Run: headless pygame with SDL's dummy video driver; simulated clock (each Clock.tick advances the game by its frame time, no real sleeping); random seed 0; keys injected as events and as key.get_pressed() state; mouse plan: one left click at the window centre at the start of phase 2, then a move to the lower-right quarter at the start of phase 3.
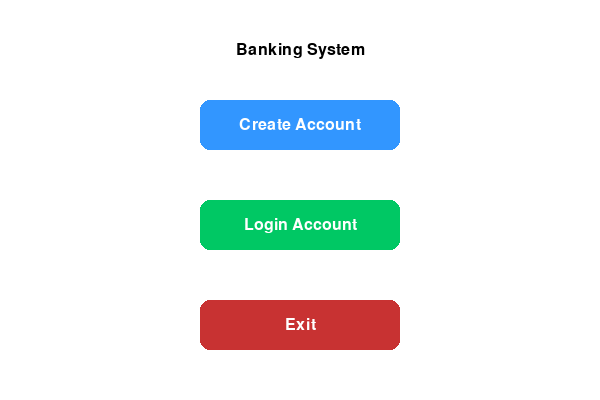
Frame 1 of 4 · flips 1–60 · no input
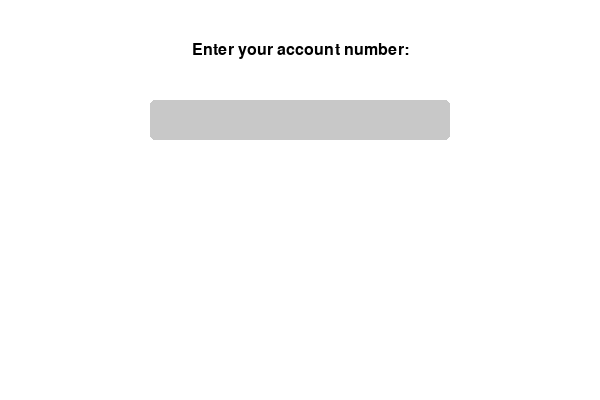
Frame 2 of 4 · flips 61–180 · clicked the window centre · tapped SPACE, RETURN · held RIGHT (→), D
Frame 3 of 4 · flips 181–300 · moved the mouse to the lower-right quarter · held DOWN (↓), S · screen unchanged from frame 2, image omitted
Frame 4 of 4 · flips 301–420 · held LEFT (←), A, UP (↑), W · screen unchanged from frame 3, image omitted

The pygame program that drew these frames:

import pygame
import sys

# Initialize Pygame
pygame.init()

# Define screen dimensions
SCREEN_WIDTH = 600
SCREEN_HEIGHT = 400
screen = pygame.display.set_mode((SCREEN_WIDTH, SCREEN_HEIGHT))
pygame.display.set_caption("Banking System")

# Define colors
WHITE = (255, 255, 255)
BLACK = (0, 0, 0)
GREEN = (0, 200, 100)
DARK_GREEN = (0, 170, 80)
RED = (200, 50, 50)
DARK_RED = (170, 30, 30)
BLUE = (50, 150, 255)
DARK_BLUE = (30, 120, 230)
GRAY = (200, 200, 200)

# Fonts
FONT = pygame.font.SysFont('Arial', 24)

# Animation utility for fade effects
def fade_in_text(surface, text, font, color, x, y, center=False, duration=1000):
    alpha_surface = pygame.Surface(surface.get_size(), pygame.SRCALPHA)
    for alpha in range(0, 256, 5):  # Gradually increase alpha
        alpha_surface.fill((255, 255, 255, alpha))
        surface.fill(WHITE)
        draw_text(text, font, color, surface, x, y, center=center)
        surface.blit(alpha_surface, (0, 0))
        pygame.display.update()
        pygame.time.delay(duration // 51)  # Duration split into 51 frames

# Button class for interactive buttons with hover animation
class Button:
    def __init__(self, x, y, width, height, color, hover_color, text):
        self.rect = pygame.Rect(x, y, width, height)
        self.color = color
        self.hover_color = hover_color
        self.text = text
        self.scale = 1.0  # Scaling factor for hover animation

    def draw(self, surface):
        mouse_pos = pygame.mouse.get_pos()
        is_hovered = self.rect.collidepoint(mouse_pos)
        color = self.hover_color if is_hovered else self.color
        if is_hovered:
            self.scale = min(self.scale + 0.1, 1.2)
        else:
            self.scale = max(self.scale - 0.1, 1.0)
        # Create a scaled surface for the animation
        scaled_rect = self.rect.inflate((self.scale - 1) * self.rect.width, (self.scale - 1) * self.rect.height)
        pygame.draw.rect(surface, color, scaled_rect, border_radius=10)
        draw_text(self.text, FONT, WHITE, surface, scaled_rect.centerx, scaled_rect.centery, center=True)

    def is_clicked(self, event):
        if event.type == pygame.MOUSEBUTTONDOWN and self.rect.collidepoint(event.pos):
            return True
        return False

# BankAccount class
class BankAccount:
    no_of_cust = 0

    def __init__(self, name, mobile_no, initial_depo, pin):
        self.name = name
        self.mobile_no = mobile_no
        self.balance = initial_depo
        self.pin = pin
        self.cust_acc_num = BankAccount.no_of_cust + 1
        BankAccount.no_of_cust += 1

    def basic_details(self):
        return f"Name: {self.name}, Account No: {self.cust_acc_num}, Balance: {self.balance}"

    def withdraw(self, amount):
        if amount <= 0:
            return "Invalid amount!"
        if amount > self.balance:
            return "Insufficient balance!"
        self.balance -= amount
        return f"Withdrawal successful! New balance: {self.balance}"

    def transfer(self, recipient, amount):
        if amount <= 0:
            return "Invalid amount!"
        if amount > self.balance:
            return "Insufficient balance!"
        self.balance -= amount
        recipient.balance += amount
        return f"Transfer successful! Your new balance: {self.balance}"

# Function to display text
def draw_text(text, font, color, surface, x, y, center=False):
    label = font.render(text, True, color)
    if center:
        x -= label.get_width() // 2
        y -= label.get_height() // 2
    surface.blit(label, (x, y))

# Function to get text input from the user
def get_text_input(prompt, x, y):
    input_box = pygame.Rect(x - 150, y, 300, 40)
    color_inactive = GRAY
    color_active = DARK_BLUE
    color = color_inactive
    text = ''
    active = False
    clock = pygame.time.Clock()
    
    while True:
        screen.fill(WHITE)
        draw_text(prompt, FONT, BLACK, screen, SCREEN_WIDTH // 2, y - 50, center=True)
        pygame.draw.rect(screen, color, input_box, border_radius=5)
        draw_text(text, FONT, BLACK, screen, input_box.x + 10, input_box.y + 5)
        pygame.display.update()

        for event in pygame.event.get():
            if event.type == pygame.QUIT:
                pygame.quit()
                sys.exit()
            if event.type == pygame.MOUSEBUTTONDOWN:
                active = input_box.collidepoint(event.pos)
                color = color_active if active else color_inactive
            if event.type == pygame.KEYDOWN and active:
                if event.key == pygame.K_RETURN:
                    return text.strip()
                elif event.key == pygame.K_BACKSPACE:
                    text = text[:-1]
                else:
                    text += event.unicode
        clock.tick(30)

# Main program
def main():
    customer_dict = {}

    # Utility function to display a message with animation
    def show_message(message):
        fade_in_text(screen, message, FONT, BLACK, SCREEN_WIDTH // 2, SCREEN_HEIGHT // 2, center=True, duration=1000)
        pygame.time.wait(1000)

    # Create a new account
    def create_account():
        name = get_text_input("Enter your name:", SCREEN_WIDTH // 2, 100)
        try:
            mobile_no = int(get_text_input("Enter your mobile number:", SCREEN_WIDTH // 2, 150))
            initial_depo = int(get_text_input("Enter your initial deposit:", SCREEN_WIDTH // 2, 200))
            pin = int(get_text_input("Create a PIN:", SCREEN_WIDTH // 2, 250))
            if initial_depo <= 0:
                show_message("Initial deposit must be positive!")
                return
        except ValueError:
            show_message("Invalid input! Please try again.")
            return

        customer = BankAccount(name, mobile_no, initial_depo, pin)
        customer_dict[customer.cust_acc_num] = customer
        show_message(f"Account created! Your account number is {customer.cust_acc_num}")

    # Login to an existing account
    def login_account():
        try:
            account_no = int(get_text_input("Enter your account number:", SCREEN_WIDTH // 2, 100))
            pin = int(get_text_input("Enter your PIN:", SCREEN_WIDTH // 2, 150))
        except ValueError:
            show_message("Invalid input! Please try again.")
            return

        if account_no in customer_dict and customer_dict[account_no].pin == pin:
            account_menu(customer_dict[account_no])
        else:
            show_message("Invalid account number or PIN!")

    # Account menu after login
    def account_menu(account):
        buttons = [
            Button(200, 100, 200, 50, GREEN, DARK_GREEN, "Withdraw"),
            Button(200, 200, 200, 50, BLUE, DARK_BLUE, "Transfer"),
            Button(200, 300, 200, 50, RED, DARK_RED, "Logout")
        ]
        while True:
            screen.fill(WHITE)

             # Display the current balance at the top
            draw_text(f"Welcome, {account.name}!", FONT, BLACK, screen, SCREEN_WIDTH // 2, 20, center=True)
            draw_text(f"Account Balance: {account.balance}", FONT, BLACK, screen, SCREEN_WIDTH // 2, 60, center=True)


            for button in buttons:
                button.draw(screen)
            pygame.display.update()

            for event in pygame.event.get():
                if event.type == pygame.QUIT:
                    pygame.quit()
                    sys.exit()
                for button in buttons:
                    if button.is_clicked(event):
                        if button.text == "Withdraw":
                            try:
                                amount = int(get_text_input("Enter amount to withdraw:", SCREEN_WIDTH // 2, 100))
                                show_message(account.withdraw(amount))
                            except ValueError:
                                show_message("Invalid amount!")
                        elif button.text == "Transfer":
                            try:
                                recipient_acc = int(get_text_input("Enter recipient account number:", SCREEN_WIDTH // 2, 100))
                                if recipient_acc in customer_dict:
                                    amount = int(get_text_input("Enter amount to transfer:", SCREEN_WIDTH // 2, 150))
                                    show_message(account.transfer(customer_dict[recipient_acc], amount))
                                else:
                                    show_message("Recipient account not found!")
                            except ValueError:
                                show_message("Invalid input!")
                        elif button.text == "Logout":
                            return

    # Buttons for the main menu
    buttons = [
        Button(200, 100, 200, 50, BLUE, DARK_BLUE, "Create Account"),
        Button(200, 200, 200, 50, GREEN, DARK_GREEN, "Login Account"),
        Button(200, 300, 200, 50, RED, DARK_RED, "Exit")
    ]

    # Main loop
    running = True
    while running:
        screen.fill(WHITE)
        draw_text("Banking System", FONT, BLACK, screen, SCREEN_WIDTH // 2, 50, center=True)
        for button in buttons:
            button.draw(screen)
        pygame.display.update()

        for event in pygame.event.get():
            if event.type == pygame.QUIT:
                running = False
            for button in buttons:
                if button.is_clicked(event):
                    if button.text == "Create Account":
                        create_account()
                    elif button.text == "Login Account":
                        login_account()
                    elif button.text == "Exit":
                        running = False

    pygame.quit()
    sys.exit()

# Run the main program
main()
